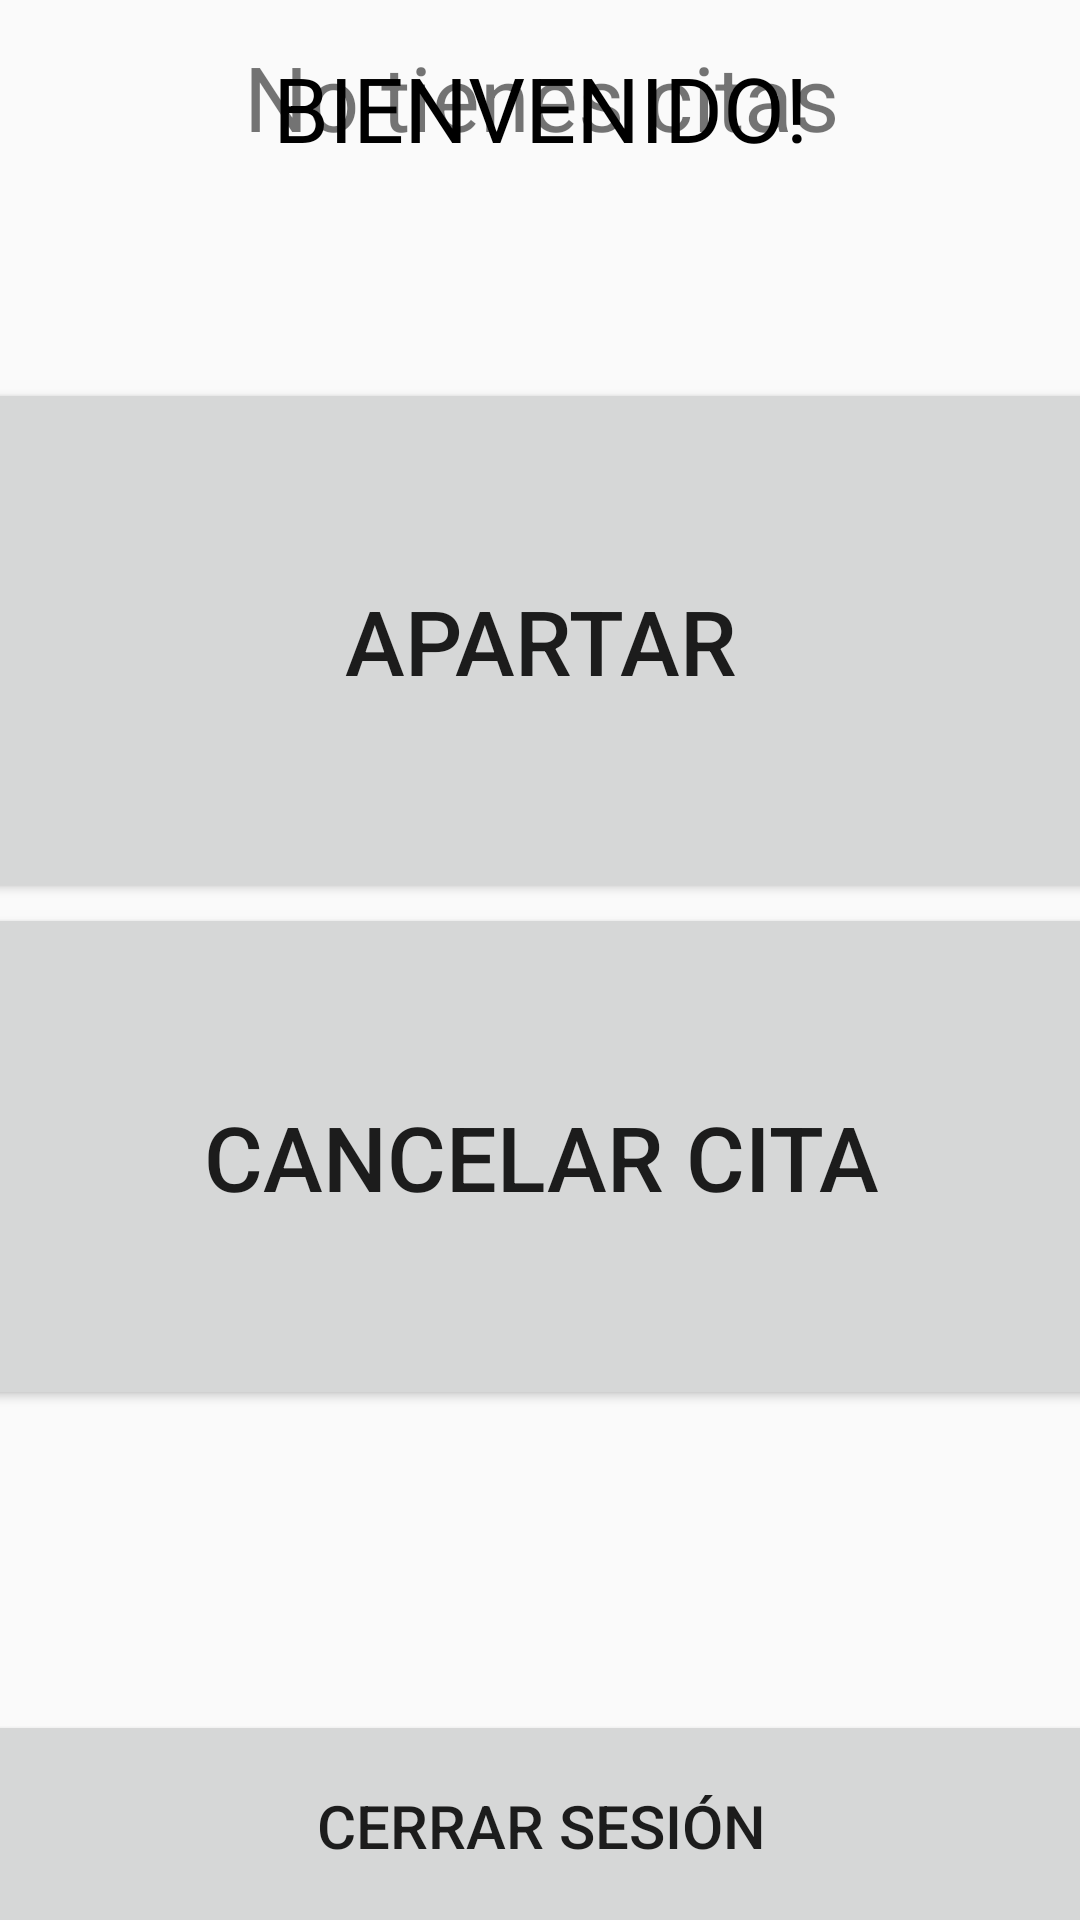

Android layout source for this screen:
<!-- AndroidManifest.xml: application theme Theme.Design.Light.NoActionBar -->
<!-- res/layout/activity_main.xml -->
<?xml version="1.0" encoding="utf-8"?>
<androidx.constraintlayout.widget.ConstraintLayout xmlns:android="http://schemas.android.com/apk/res/android"
    xmlns:app="http://schemas.android.com/apk/res-auto"
    xmlns:tools="http://schemas.android.com/tools"
    android:layout_width="match_parent"
    android:layout_height="match_parent"
    tools:context=".MainActivity">

    <TextView
        android:id="@+id/textView2"
        android:layout_width="wrap_content"
        android:layout_height="wrap_content"
        android:text="BIENVENIDO!"
        android:textColor="@color/black"
        android:textSize="30dp"
        app:layout_constraintBottom_toBottomOf="parent"
        app:layout_constraintEnd_toEndOf="parent"
        app:layout_constraintStart_toStartOf="parent"
        app:layout_constraintTop_toTopOf="parent"
        app:layout_constraintVertical_bias="0.026" />

    <LinearLayout
        android:layout_width="409dp"
        android:layout_height="673dp"
        android:layout_marginStart="1dp"
        android:layout_marginTop="1dp"
        android:layout_marginEnd="1dp"
        android:orientation="vertical"
        app:layout_constraintBottom_toBottomOf="parent"
        app:layout_constraintEnd_toEndOf="parent"
        app:layout_constraintStart_toStartOf="parent"
        app:layout_constraintTop_toBottomOf="@+id/textView2">

        <TextView
            android:id="@+id/txtCita"
            android:layout_width="match_parent"
            android:layout_height="114dp"
            android:textSize="30dp"
            android:textAlignment="center"
            android:text="No tienes citas" />

        <Button
            android:id="@+id/btnApartar"
            android:layout_width="match_parent"
            android:layout_height="175dp"
            android:text="APARTAR"

            android:textSize="30dp" />

        <Button
            android:id="@+id/btnCancelar"
            android:layout_width="match_parent"
            android:layout_height="169dp"
            android:text="CANCELAR CITA"
            android:textSize="30dp" />

        <Space
            android:layout_width="match_parent"
            android:layout_height="100dp" />

        <Button
            android:id="@+id/btnCerrar"
            android:layout_width="match_parent"
            android:layout_height="77dp"
            android:text="Cerrar Sesión"
            android:textSize="20dp" />


    </LinearLayout>

</androidx.constraintlayout.widget.ConstraintLayout>
<!-- resources referenced by this layout -->
<resources>

  <!-- not gathered from this repository: default colours our renderer supplied (Android Studio template values) -->
  <color name="black">#FF000000</color>
</resources>
